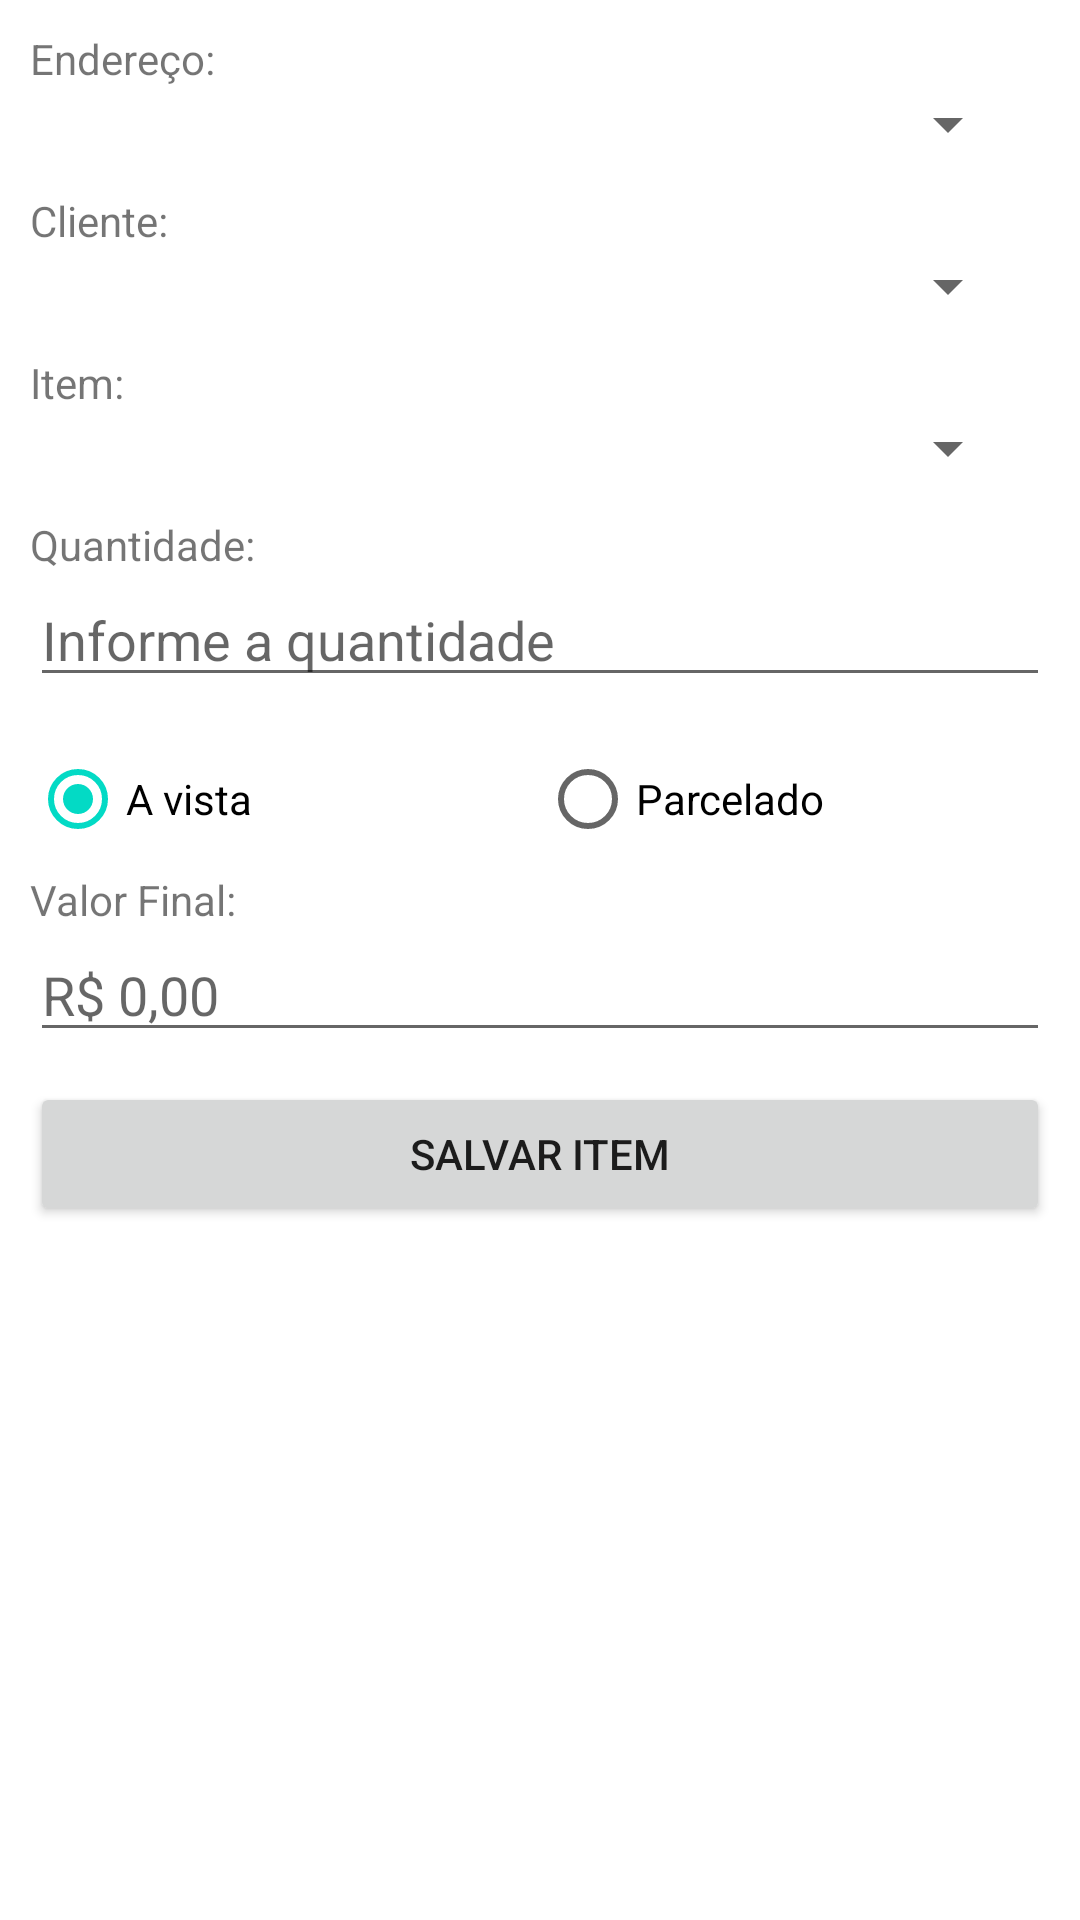

Here is an Android app screen rendered from its layout file. Give the layout XML and the strings, colors and styles it references.
<!-- AndroidManifest.xml: application theme Theme.ForcaDeVendasTrab3Bi -->
<!-- res/layout/activity_cadastro_venda.xml -->
<?xml version="1.0" encoding="utf-8"?>
<androidx.constraintlayout.widget.ConstraintLayout xmlns:android="http://schemas.android.com/apk/res/android"
    android:layout_width="match_parent"
    android:layout_height="match_parent">
    <LinearLayout xmlns:android="http://schemas.android.com/apk/res/android"
        xmlns:app="http://schemas.android.com/apk/res-auto"
        xmlns:tools="http://schemas.android.com/tools"
        android:layout_width="match_parent"
        android:layout_height="match_parent"
        android:orientation="vertical"
        android:padding="10dp"
        tools:context=".view.CadastroAlunoActivity">

        <TextView
            android:layout_width="wrap_content"
            android:layout_height="wrap_content"
            android:text="Endereço:" />
        <Spinner
            android:id="@+id/spEnderecoVenda"
            android:layout_width="match_parent"
            android:layout_height="25dp"
            android:layout_marginHorizontal="10dp" />
        <EditText
            android:id="@+id/edEnderecoVenda"
            android:layout_width="0dp"
            android:layout_height="0dp"
            android:layout_marginBottom="10dp" />

        <TextView
            android:layout_width="wrap_content"
            android:layout_height="wrap_content"
            android:text="Cliente:" />
        <Spinner
            android:id="@+id/spClienteVenda"
            android:layout_width="match_parent"
            android:layout_height="25dp"
            android:layout_marginHorizontal="10dp" />
        <EditText
            android:id="@+id/edClienteVenda"
            android:layout_width="0dp"
            android:layout_height="0dp"
            android:layout_marginBottom="10dp" />

        <TextView
            android:layout_width="wrap_content"
            android:layout_height="wrap_content"
            android:text="Item:" />
        <Spinner
            android:id="@+id/spItemVenda"
            android:layout_width="match_parent"
            android:layout_height="25dp"
            android:layout_marginHorizontal="10dp" />
        <EditText
            android:id="@+id/edItemVenda"
            android:layout_width="0dp"
            android:layout_height="0dp"
            android:layout_marginBottom="10dp" />
        
        <TextView
            android:layout_width="wrap_content"
            android:layout_height="wrap_content"
            android:text="Quantidade: " />
        <EditText
            android:id="@+id/quantidadeVenda"
            android:layout_width="match_parent"
            android:layout_height="wrap_content"
            android:layout_marginBottom="10dp"
            android:hint="Informe a quantidade"
            android:inputType="number"/>

        <RadioGroup
            android:layout_width="match_parent"
            android:layout_height="wrap_content"
            android:orientation="horizontal"
            android:id="@+id/radioGroup">

            <RadioButton
                android:id="@+id/rbAvista"
                android:layout_width="0dp"
                android:layout_height="wrap_content"
                android:layout_weight="1"
                android:checked="true"
                android:text="A vista" />

            <RadioButton
                android:id="@+id/rbParcelado"
                android:layout_width="0dp"
                android:layout_height="wrap_content"
                android:layout_weight="1"
                android:text="Parcelado" />
        </RadioGroup>
        <EditText
            android:id="@+id/quantidadeParcelasVenda"
            android:layout_width="match_parent"
            android:layout_height="wrap_content"
            android:layout_marginBottom="10dp"
            android:hint="Informe a Quantidade de Parcelas"
            android:inputType="number"
            android:text="1"
            android:visibility="gone"/>
        <TextView
            android:layout_width="wrap_content"
            android:layout_height="wrap_content"
            android:text="Valor Final: " />
        <EditText
            android:id="@+id/valorFinalVenda"
            android:layout_width="match_parent"
            android:layout_height="wrap_content"
            android:layout_marginBottom="10dp"
            android:hint="R$ 0,00"
            android:inputType="number"
            android:focusable="false" />
        <Button
            android:layout_width="match_parent"
            android:layout_height="wrap_content"
            android:id="@+id/btSalvarVenda"
            android:text="SALVAR ITEM">
        </Button>
    </LinearLayout>
</androidx.constraintlayout.widget.ConstraintLayout>


<!-- resources referenced by this layout -->
<resources>
  <style name="Theme.ForcaDeVendasTrab3Bi" parent="Theme.MaterialComponents.DayNight.DarkActionBar">
          
          <item name="colorPrimary">@color/purple_500</item>
          <item name="colorPrimaryVariant">@color/purple_700</item>
          <item name="colorOnPrimary">@color/white</item>
          
          <item name="colorSecondary">@color/teal_200</item>
          <item name="colorSecondaryVariant">@color/teal_700</item>
          <item name="colorOnSecondary">@color/black</item>
          
          <item name="android:statusBarColor">?attr/colorPrimaryVariant</item>
          
      </style>
  <!-- not gathered from this repository: default colours our renderer supplied (Android Studio template values) -->
  <color name="purple_500">#FF6200EE</color>
  <color name="purple_700">#FF3700B3</color>
  <color name="teal_200">#FF03DAC5</color>
  <color name="teal_700">#FF018786</color>
  <color name="black">#FF000000</color>
  <color name="white">#FFFFFFFF</color>
</resources>
